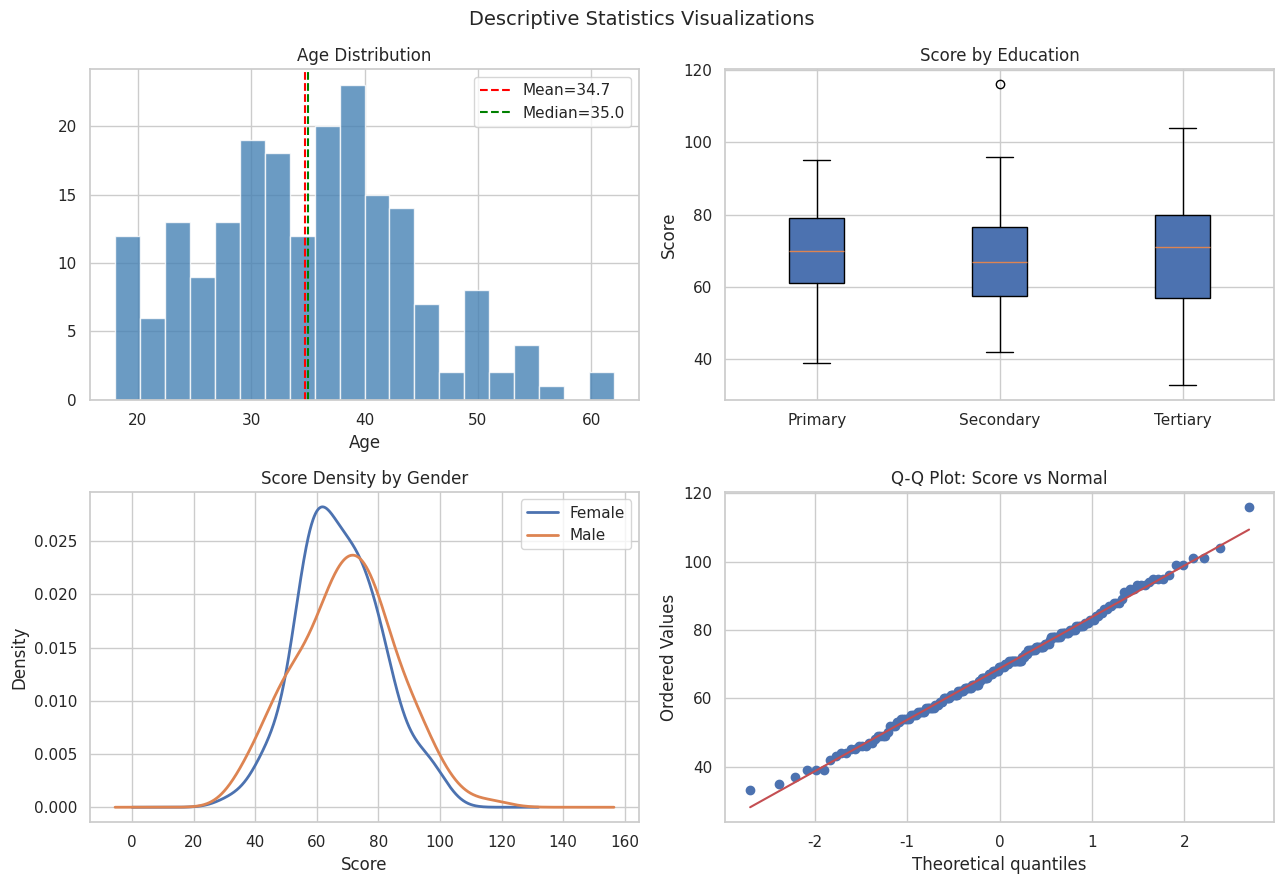

The matplotlib source for this figure: (Note: this script raises an exception after producing the figure.)
import numpy as np
import pandas as pd
import scipy.stats as stats
import matplotlib.pyplot as plt
import seaborn as sns
np.random.seed(42)
sns.set_theme(style='whitegrid')
print('Libraries loaded.')

n = 200
df = pd.DataFrame({
    'age':       np.clip(np.random.normal(35,10,n).round().astype(int), 18, 70),
    'income':    np.random.lognormal(10, 0.5, n).round().astype(int),
    'score':     np.random.normal(70, 15, n).round().astype(int),
    'education': np.random.choice(['Primary','Secondary','Tertiary'], n, p=[.2,.4,.4]),
    'gender':    np.random.choice(['Male','Female'], n)
})
print(df.head(6))
print(f'Shape: {df.shape}')

def get_mode(s):
    return s.mode()[0]

for col in ['age','income','score']:
    x = df[col]
    print(f'{col:10} | mean={x.mean():.2f}  median={x.median():.1f}  mode={get_mode(x)}')

for col in ['age','income','score']:
    x = df[col]
    iqr = x.quantile(.75) - x.quantile(.25)
    cv  = 100 * x.std() / x.mean()
    print(f'{col:10} | var={x.var():.2f}  sd={x.std():.2f}  range={x.max()-x.min()}  IQR={iqr:.2f}  CV={cv:.2f}%')

print('\nQuantiles:')
print(df[['age','income','score']].quantile([0, .25, .5, .75, 1]).round(2))

for col in ['age','income','score']:
    x = df[col]
    print(f'{col:10} | skewness={stats.skew(x):.4f}  excess_kurtosis={stats.kurtosis(x):.4f}')

print('\nRule of thumb: |skewness|>1 = highly skewed; excess kurtosis>0 = heavy tails')

print(df[['age','income','score']].describe().round(2))

counts  = df['education'].value_counts()
percents = df['education'].value_counts(normalize=True) * 100
ft = pd.concat([counts, percents.round(1)], axis=1, keys=['Count','Pct%'])
ft['Cum%'] = ft['Pct%'].cumsum().round(1)
print('Education Frequency Table:')
print(ft)

ct = pd.crosstab(df['gender'], df['education'])
print('Observed counts:')
print(ct)

print('\nRow percentages:')
print((ct.div(ct.sum(axis=1), axis=0) * 100).round(1))

chi2_stat, p_val, dof, expected = stats.chi2_contingency(ct)
print(f'\nChi-square = {chi2_stat:.4f},  p-value = {p_val:.4f},  df = {dof}')
print('Verdict:', 'Dependent (reject H0)' if p_val < 0.05 else 'Independent (fail to reject H0)')

grp = (
    df.groupby('education')['score']
    .agg(n='count', mean='mean', std='std', median='median', min='min', max='max')
    .round(2)
)
print('Score by Education:')
print(grp)

print('Pearson:')
print(df[['age','income','score']].corr().round(3))

print('\nSpearman:')
print(df[['age','income','score']].corr(method='spearman').round(3))

fig, axes = plt.subplots(2, 2, figsize=(13, 9))

# Histogram with mean/median
axes[0,0].hist(df['age'], bins=20, color='steelblue', edgecolor='white', alpha=.8)
axes[0,0].axvline(df['age'].mean(),   color='red',   linestyle='--', lw=1.5, label=f"Mean={df['age'].mean():.1f}")
axes[0,0].axvline(df['age'].median(), color='green', linestyle='--', lw=1.5, label=f"Median={df['age'].median():.1f}")
axes[0,0].set_title('Age Distribution'); axes[0,0].set_xlabel('Age'); axes[0,0].legend()

# Boxplot by education
edu_order = ['Primary','Secondary','Tertiary']
data_grp = [df[df['education']==e]['score'].values for e in edu_order]
axes[0,1].boxplot(data_grp, labels=edu_order, patch_artist=True)
axes[0,1].set_title('Score by Education'); axes[0,1].set_ylabel('Score')

# KDE density by gender
for g, grp in df.groupby('gender'):
    grp['score'].plot.kde(ax=axes[1,0], label=g, linewidth=2)
axes[1,0].set_title('Score Density by Gender'); axes[1,0].set_xlabel('Score'); axes[1,0].legend()

# Q-Q plot
stats.probplot(df['score'], dist='norm', plot=axes[1,1])
axes[1,1].set_title('Q-Q Plot: Score vs Normal')

plt.suptitle('Descriptive Statistics Visualizations', fontsize=14)
plt.tight_layout()
os.makedirs('01_descriptive_statistics', exist_ok=True)
plt.savefig('01_descriptive_statistics/descriptive_plots.png', dpi=100, bbox_inches='tight')
plt.show()
print('Saved.')